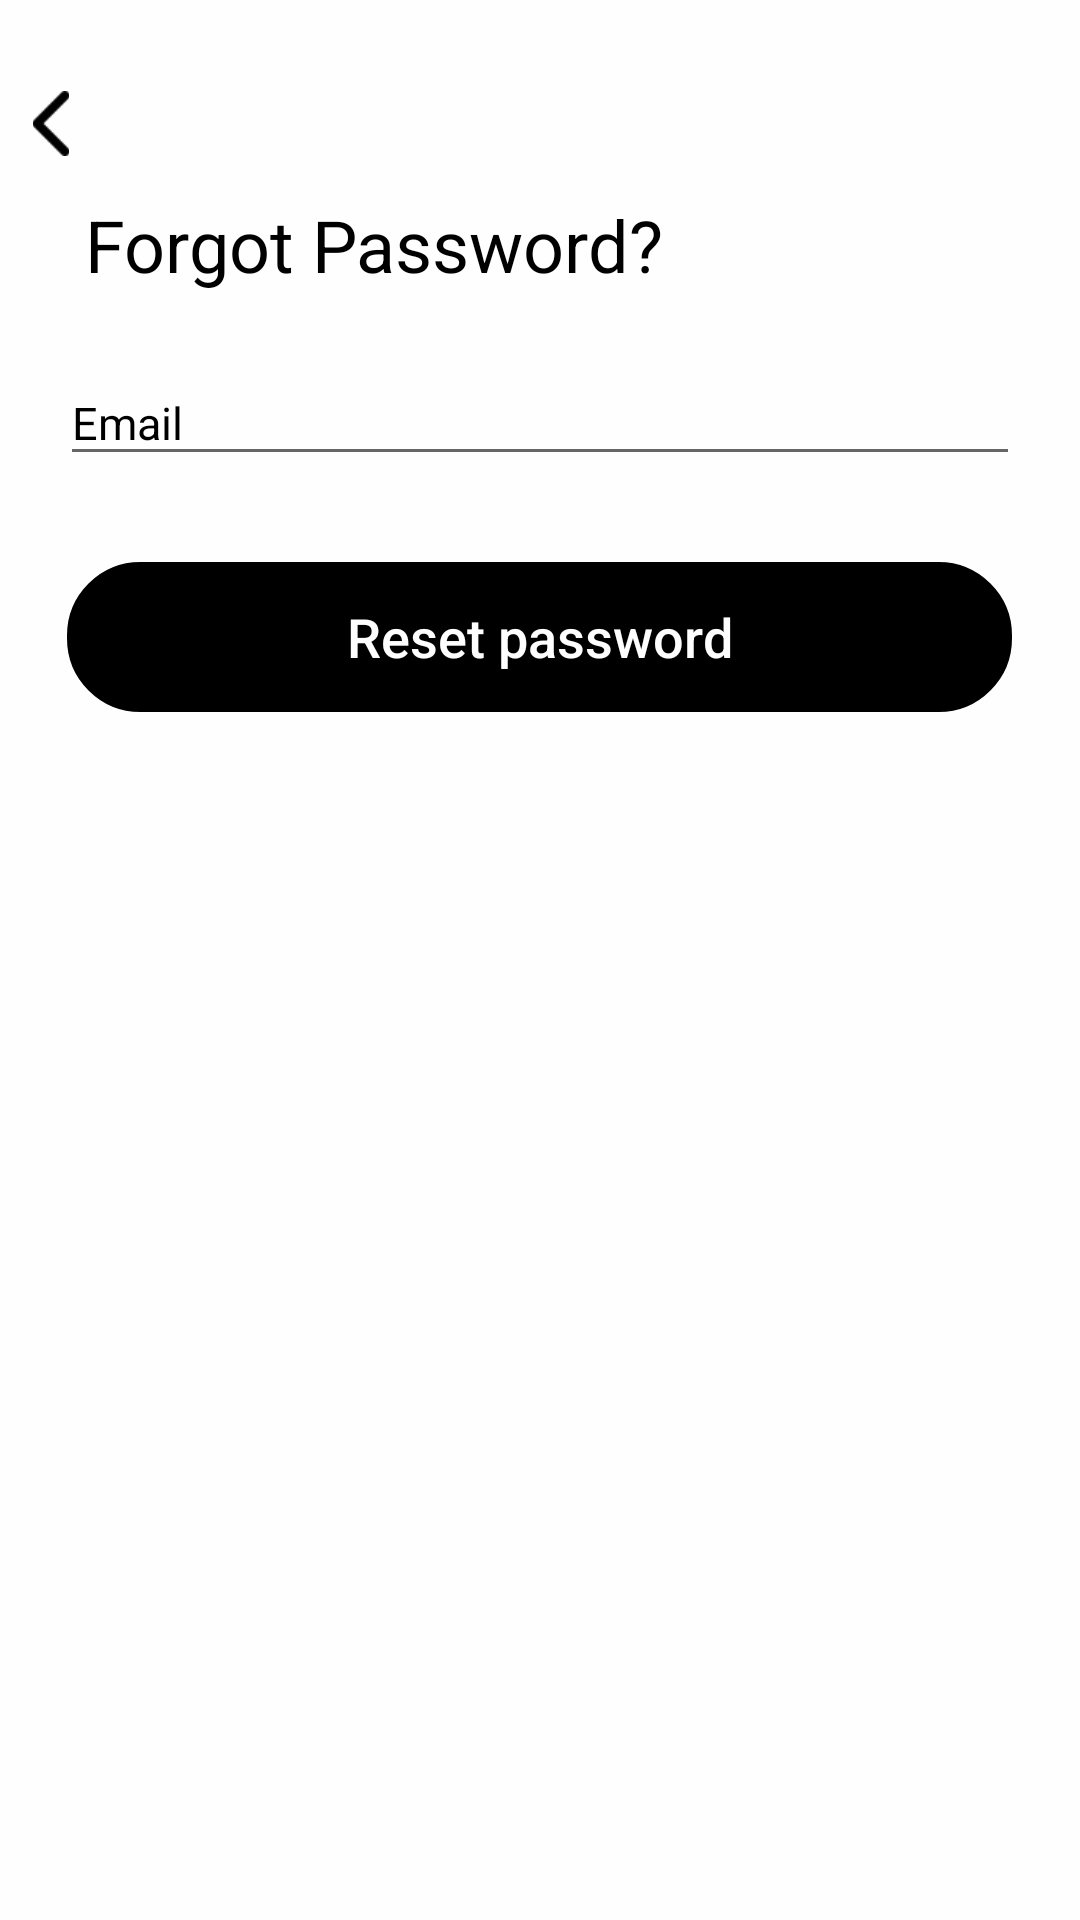

Here is an Android app screen rendered from its layout file. Give the layout XML and the strings, colors and styles it references.
<!-- AndroidManifest.xml: application theme AppTheme -->
<!-- res/layout/layout_forgot_password_fragment.xml -->
<?xml version="1.0" encoding="utf-8"?>
<RelativeLayout
    xmlns:android="http://schemas.android.com/apk/res/android"
    android:layout_width="match_parent"
    android:layout_height="match_parent"
    android:background="@color/bloomWhite"
    android:id="@+id/forgot_password_main">

    <ImageButton
        android:layout_width="12.5dp"
        android:layout_height="21.6dp"
        android:src="@drawable/back"
        android:background="@color/bloomWhite"
        android:id="@+id/forgot_password_back_btn"
        android:layout_marginStart="10.5dp"
        android:layout_marginTop="30.24dp"
        android:scaleType="fitCenter"/>

    <TextView
        android:layout_width="wrap_content"
        android:layout_height="wrap_content"
        android:id="@+id/forgot_password_title"
        android:layout_marginStart="28.3dp"
        android:layout_marginTop="65.232dp"
        android:text="@string/forgot_password"
        android:textColor="@color/colorBlack"
        android:textSize="24sp"/>

    <android.support.design.widget.TextInputLayout
        android:layout_width="320dp"
        android:layout_height="wrap_content"
        android:id="@+id/forgot_password_email"
        android:layout_marginTop="110.448dp"
        android:layout_centerHorizontal="true"
        android:theme="@style/HintText"
        >
        <android.support.design.widget.TextInputEditText
            android:id="@+id/forgot_password_email_input"
            android:layout_width="match_parent"
            android:layout_height="wrap_content"
            android:hint="@string/email"
            android:textSize="15sp"/>
    </android.support.design.widget.TextInputLayout>



    <Button
        android:layout_width="315dp"
        android:layout_height="50dp"
        android:id="@+id/forgot_password_reset_btn"
        android:layout_below="@+id/forgot_password_email"
        android:layout_centerHorizontal="true"
        android:layout_marginTop="28.8dp"
        android:text="@string/reset_password"
        android:textColor="@color/bloomWhite"
        android:textAllCaps="false"
        android:background="@drawable/button_style_black"
        android:textSize="18sp"
        android:stateListAnimator="@null"/>

</RelativeLayout>
<!-- resources referenced by this layout -->
<resources>
  <color name="bloomWhite">#FFFFFEFE</color>
  <color name="colorBlack">#000000</color>
  <!-- drawable back: png bitmap (drawable, 823 bytes) -->
  <!-- drawable button_style_black (drawable) -->
  <?xml version="1.0" encoding="utf-8"?>
  <shape xmlns:android="http://schemas.android.com/apk/res/android" >
      <stroke android:width="1dp"
          android:color="#000000"/>
      <gradient
          android:startColor="@color/colorBlack"
          android:endColor="@color/colorBlack"
          android:useLevel="false"/>
      <corners
          android:bottomLeftRadius="24dp"
          android:bottomRightRadius="24dp"
          android:topLeftRadius="24dp"
          android:topRightRadius="24dp" />
  </shape>
  <string name="email">Email</string>
  <string name="forgot_password">Forgot Password?</string>
  <string name="reset_password">Reset password</string>
  <style name="HintText" parent="TextAppearance.Design.Hint">
          <item name="android:textSize">14.4sp</item>
          <item name="android:textColorHint">@color/colorBlack</item>
          <item name="colorControlActivated">@color/colorBlack</item>
          <item name="android:textCursorDrawable">@color/colorBlack</item>
  
      </style>
  <style name="AppTheme" parent="Theme.AppCompat.Light.NoActionBar">
          
          <item name="colorPrimary">@color/bloomBackground</item>
          <item name="colorPrimaryDark">@color/bloomBackground</item>
          <item name="colorAccent">@color/bloomBackground</item>
      </style>
  <color name="bloomBackground">#001C2B</color>
</resources>
